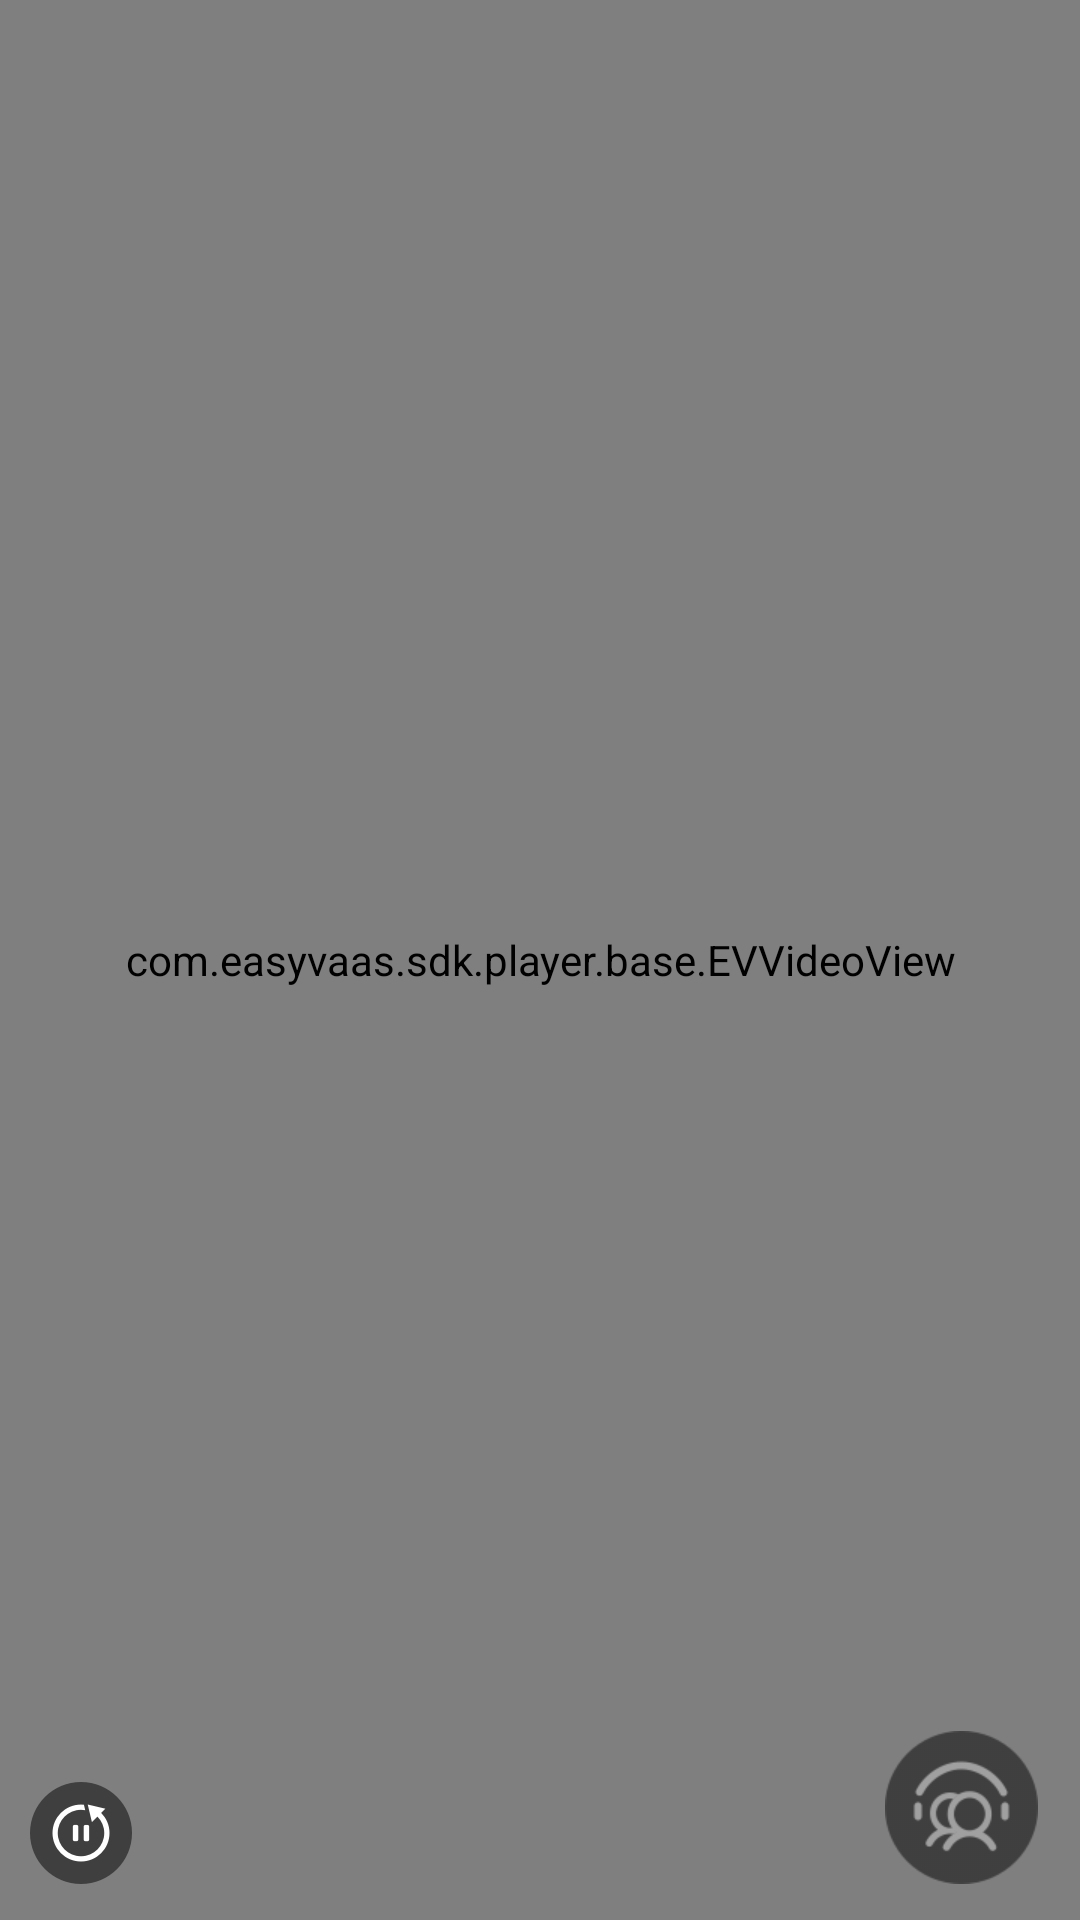

Android layout source for this screen:
<!-- AndroidManifest.xml: activity theme Theme.AppCompat.Light.NoActionBar -->
<!-- res/layout/activity_player.xml -->
<RelativeLayout xmlns:android="http://schemas.android.com/apk/res/android"
                xmlns:tools="http://schemas.android.com/tools"
                android:layout_width="match_parent"
                android:layout_height="match_parent"
                android:background="@android:color/black"
                tools:context="com.easyvaas.sdk.demo.PlayerActivity">

    <com.easyvaas.sdk.player.base.EVVideoView
        android:id="@+id/player_surface_view"
        android:layout_width="match_parent"
        android:layout_height="match_parent"
        android:layout_gravity="center"/>

    <android.opengl.GLSurfaceView
        android:id="@+id/camera_preview"
        android:layout_width="match_parent"
        android:layout_height="match_parent"
        android:layout_alignParentBottom="true"
        android:layout_alignParentTop="true"
        android:visibility="gone"/>

    <include
        android:id="@+id/play_info_rl"
        layout="@layout/play_info"
        android:layout_width="match_parent"
        android:layout_height="match_parent"
        android:layout_alignParentTop="true"/>

    <ImageView
        android:id="@+id/live_close_iv"
        android:layout_width="wrap_content"
        android:layout_height="wrap_content"
        android:layout_alignParentRight="true"
        android:layout_marginTop="7dp"
        android:layout_marginLeft="9dp"
        android:padding="9dp"
        android:src="@drawable/icon_close_live"/>

    <CheckBox
        android:id="@+id/interactive_live_cb"
        android:layout_width="wrap_content"
        android:layout_height="wrap_content"
        android:layout_alignParentBottom="true"
        android:layout_alignParentRight="true"
        android:layout_marginBottom="12dp"
        android:layout_marginRight="14dp"
        android:background="@drawable/ic_live_interactive"
        android:checked="false"
        android:button="@null"/>

    <RelativeLayout
        android:id="@+id/player_bottom_action_bar"
        android:layout_width="match_parent"
        android:layout_height="wrap_content"
        android:layout_marginBottom="12dp"
        android:layout_marginLeft="10dp"
        android:layout_marginRight="10dp"
        android:layout_alignParentBottom="true">
        <ImageView
            android:id="@+id/player_bottom_progress_btn"
            android:layout_width="wrap_content"
            android:layout_height="wrap_content"
            android:layout_alignParentLeft="true"
            android:layout_marginRight="10dp"
            android:src="@drawable/play_back_icon_timeline"/>
    </RelativeLayout>

</RelativeLayout>
<!-- res/layout/play_info.xml (included above) -->
<?xml version="1.0" encoding="utf-8"?>
<RelativeLayout xmlns:android="http://schemas.android.com/apk/res/android"
    android:id="@+id/player_top_area_rl"
    android:layout_width="match_parent"
    android:layout_height="wrap_content"
    android:layout_alignParentTop="true"
    android:paddingLeft="10dp"
    android:paddingRight="40dp"
    android:paddingTop="10dp">

    <LinearLayout
        android:id="@+id/player_top_area_left_ll"
        android:layout_width="wrap_content"
        android:layout_height="wrap_content"
        android:layout_alignParentRight="true"
        android:layout_marginLeft="8dp"
        android:gravity="right"
        android:orientation="vertical">
        <TextView
            android:id="@+id/player_category_tv"
            android:layout_width="wrap_content"
            android:layout_height="wrap_content"
            android:layout_marginBottom="4dp"
            android:visibility="gone"
            android:padding="3dp"
            android:singleLine="true"
            android:ellipsize="end"
            android:textColor="@color/text_white"
            android:textSize="@dimen/text_size_11"
            android:background="@drawable/round_live_info_bg"/>
        <TextView
            android:id="@+id/player_title_tv"
            android:layout_width="wrap_content"
            android:layout_height="wrap_content"
            android:padding="3dp"
            android:singleLine="true"
            android:ellipsize="end"
            android:textColor="@color/text_white"
            android:textSize="@dimen/text_size_11"
            android:visibility="gone"
            android:background="@drawable/round_live_info_bg"/>

    </LinearLayout>
</RelativeLayout>
<!-- resources referenced by this layout -->
<resources>
  <color name="text_white">@color/pure_white</color>
  <dimen name="text_size_11">11sp</dimen>
  <!-- drawable ic_live_interactive (drawable) -->
  <?xml version="1.0" encoding="utf-8"?>
  <selector xmlns:android="http://schemas.android.com/apk/res/android">
      <item android:state_checked="false" android:drawable="@drawable/home_living_icon_lianmai_disabled"/>
      <item android:state_checked="true" android:drawable="@drawable/home_living_icon_lianmai"/>
  </selector>
  <!-- drawable play_back_icon_timeline: png bitmap (drawable-xxhdpi, 1601 bytes) -->
  <!-- drawable round_live_info_bg (drawable) -->
  <?xml version="1.0" encoding="utf-8"?>
  <shape xmlns:android="http://schemas.android.com/apk/res/android"
         android:shape="rectangle">
      <solid
          android:color="@color/alpha_black_percent_60"/>
      <corners
          android:radius="3dip"/>
  </shape>
  <color name="pure_white">@android:color/white</color>
  <!-- drawable home_living_icon_lianmai_disabled: png bitmap (drawable-xhdpi, 1575 bytes) -->
  <!-- drawable home_living_icon_lianmai: png bitmap (drawable-xhdpi, 1851 bytes) -->
  <color name="alpha_black_percent_60">#7f000000</color>
</resources>
